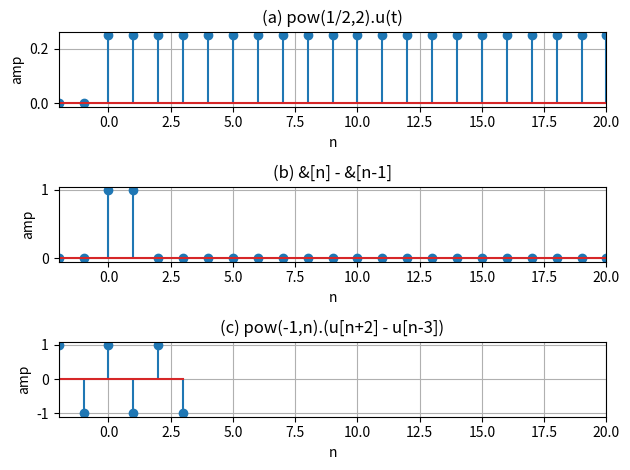
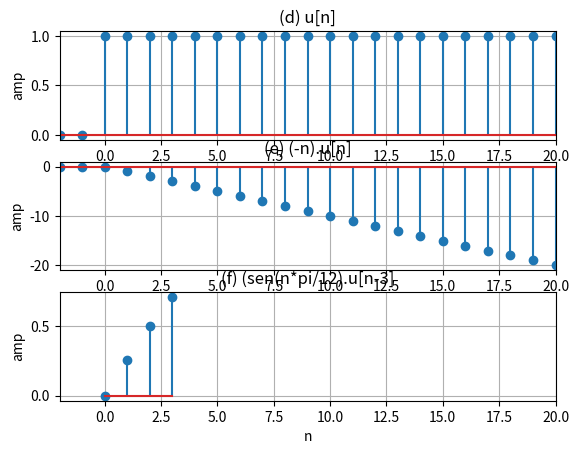

These charts were generated, in order, by the following Python code:
'''
Autor: Guilherme Stein Kuhn
Disciplina: Sinais e Sistemas
Período: 2020/1 - earte
'''

import matplotlib.pyplot as plt
import numpy as np

def main():

    fig, ax = plt.subplots(3, 1)
    fig2, ax2 = plt.subplots(3, 1)

    n = np.arange(-2, 21, 1)

    u = np.heaviside(n, 1)

    # a
    a = pow(1/2, 2)*u
    ax[0].stem(n, a)
    ax[0].set_title('(a) pow(1/2,2).u(t)')
    ax[0].set_ylabel('amp')
    ax[0].set_xlabel('n')
    ax[0].set_xlim(-2, 20)
    ax[0].grid(True)

    # b
    def sinalB(n):
        v = []
        for i in range(len(n)):
            # como o array começa em -2, tive que acertar as posições pq ele entende que i = 0
            # é a posição -2 do array de tempo n. portanto sao as posiçoes 0 e 1 como foi plotado
            if(i == 2 or i == 3):
                v.append(1)
            else:
                v.append(0)
        return v

    b = sinalB(n)
    ax[1].stem(n, b)
    ax[1].set_title('(b) &[n] - &[n-1]')
    ax[1].set_ylabel('amp')
    ax[1].set_xlabel('n')
    ax[1].set_xlim(-2, 20)
    ax[1].grid(True)

    #c
    def sinalC(n):
        v = []
        for i in range(len(n)):
            if (i % 2) == 0:
                v.append(1)
            else:
                v.append(-1)
        return v

    nC = np.arange(-2, 4, 1)
    c = sinalC(nC)
    ax[2].stem(nC, c)
    ax[2].set_title('(c) pow(-1,n).(u[n+2] - u[n-3])')
    ax[2].set_ylabel('amp')
    ax[2].set_xlabel('n')
    ax[2].set_xlim(-2, 20)
    ax[2].grid(True)

    # d
    n = np.arange(-2, 21, 1)
    u = np.heaviside(n, 1)
    ax2[0].stem(n, u)
    ax2[0].set_title('(d) u[n]')
    ax2[0].set_ylabel('amp')
    ax2[0].set_xlabel('n')
    ax2[0].set_xlim(-2, 20)
    ax2[0].grid(True)

    # e
    e = (-n) * u
    ax2[1].stem(n, e)
    ax2[1].set_title('(e) (-n).u[n]')
    ax2[1].set_ylabel('amp')
    ax2[1].set_xlabel('n')
    ax2[1].set_xlim(-2, 20)
    ax2[1].grid(True)

    # f
    nF = np.arange(0, 4, 1)
    u = np.heaviside(nF, 1)
    f = np.sin((1/12) * nF * np.pi) * u
    ax2[2].stem(nF, f)
    ax2[2].set_title('(f) (sen(n*pi/12).u[n-3]')
    ax2[2].set_ylabel('amp')
    ax2[2].set_xlabel('n')
    ax2[2].set_xlim(-2, 20)
    ax2[2].grid(True)


    fig.tight_layout()
    plt.show()
main()